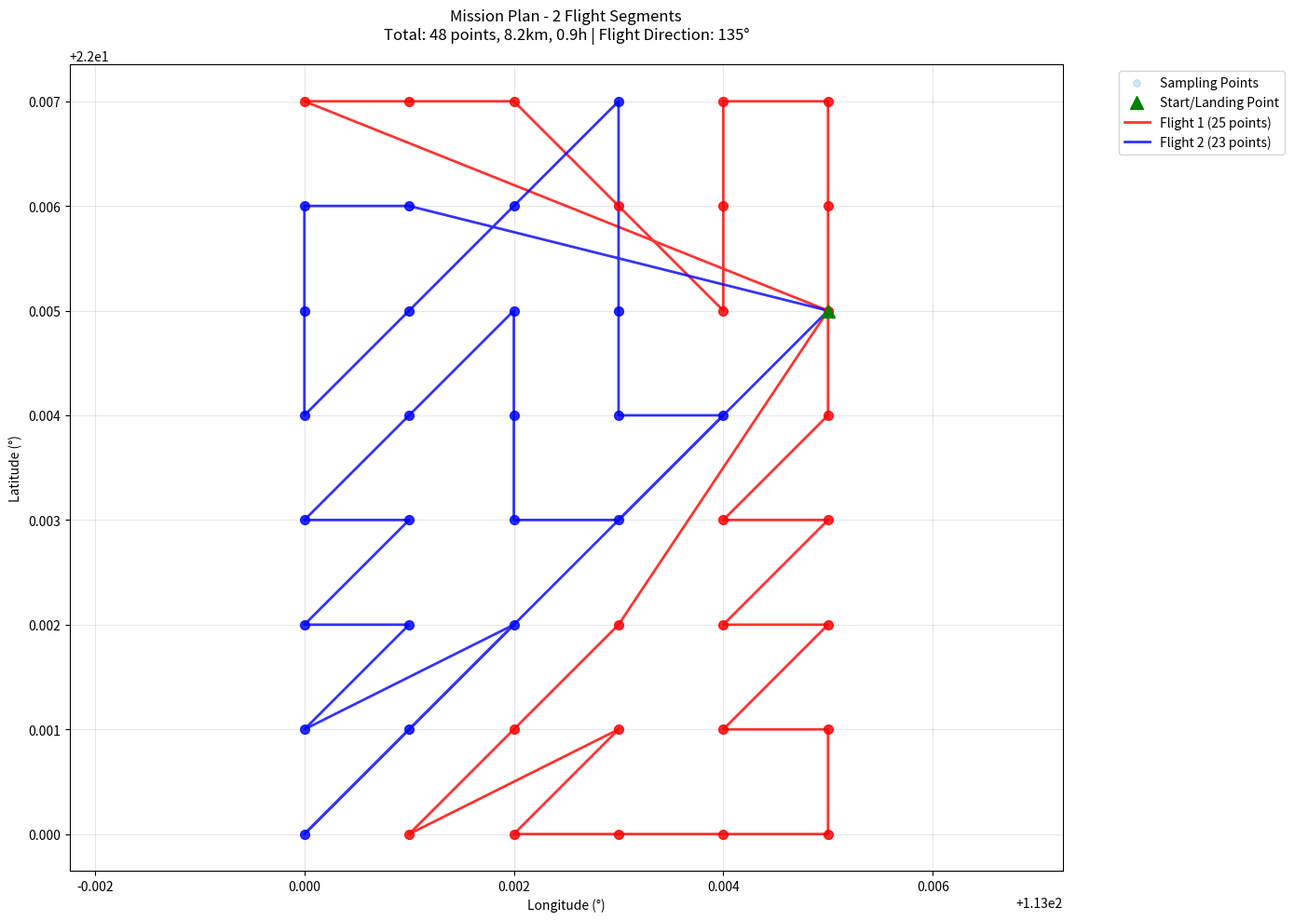

Source code (Python):
"""
无人机路径规划优化模块
支持TSP路径优化、多段飞行规划、飞行时间估算
path_planning_optimizer.py
"""

import numpy as np
import matplotlib.pyplot as plt
import os
import math
import time
from typing import List, Tuple, Optional, Dict
from datetime import datetime
import random


class PathPlanningOptimizer:
    """
    路径规划优化器
    支持TSP求解、多段路径规划、飞行约束处理
    """
    
    def __init__(self, output_dir: str = "path_results"):
        self.output_dir = output_dir
        if not os.path.exists(output_dir):
            os.makedirs(output_dir)
        
        # 飞行参数
        self.max_flight_time = 30 * 60  # 30分钟（秒）
        self.sampling_time = 45  # 每个采样点的采样时间（秒）
        self.flight_speed = 8.0  # 飞行速度（米/秒）
        self.takeoff_landing_time = 60  # 起降时间（秒）
    
    def calculate_distance(self, point1: Tuple[float, float], point2: Tuple[float, float]) -> float:
        """
        计算两点间的距离（米）
        使用简化的经纬度距离计算
        
        Args:
            point1, point2: 经纬度坐标 (lat, lon)
            
        Returns:
            float: 距离（米）
        """
        lat1, lon1 = point1
        lat2, lon2 = point2
        
        # 转换为弧度
        lat1_rad = math.radians(lat1)
        lat2_rad = math.radians(lat2)
        delta_lat = math.radians(lat2 - lat1)
        delta_lon = math.radians(lon2 - lon1)
        
        # Haversine公式
        a = (math.sin(delta_lat / 2) ** 2 + 
             math.cos(lat1_rad) * math.cos(lat2_rad) * math.sin(delta_lon / 2) ** 2)
        c = 2 * math.atan2(math.sqrt(a), math.sqrt(1 - a))
        distance = 6371000 * c  # 地球半径6371km
        
        return distance
    
    def calculate_flight_time(self, points: List[Tuple[float, float]], 
                            start_point: Tuple[float, float],
                            end_point: Optional[Tuple[float, float]] = None) -> Dict:
        """
        计算飞行时间信息
        
        Args:
            points: 采样点列表
            start_point: 起飞点
            end_point: 降落点，如果为None则与start_point相同
            
        Returns:
            Dict: 包含各种时间信息
        """
        if not points:
            return {}
        
        if end_point is None:
            end_point = start_point
        
        total_distance = 0
        
        # 从起点到第一个采样点
        total_distance += self.calculate_distance(start_point, points[0])
        
        # 采样点之间的距离
        for i in range(len(points) - 1):
            total_distance += self.calculate_distance(points[i], points[i + 1])
        
        # 从最后一个采样点到终点
        total_distance += self.calculate_distance(points[-1], end_point)
        
        # 计算时间
        flight_time = total_distance / self.flight_speed  # 飞行时间
        sampling_time = len(points) * self.sampling_time  # 采样时间
        total_time = flight_time + sampling_time + self.takeoff_landing_time
        
        return {
            'total_distance': total_distance,
            'flight_time': flight_time,
            'sampling_time': sampling_time,
            'takeoff_landing_time': self.takeoff_landing_time,
            'total_time': total_time,
            'num_points': len(points),
            'avg_speed': self.flight_speed
        }
    
    def tsp_nearest_neighbor(self, points: List[Tuple[float, float]], 
                           start_point: Tuple[float, float]) -> List[int]:
        """
        最近邻TSP算法（快速但非最优）
        
        Args:
            points: 采样点列表
            start_point: 起点
            
        Returns:
            List[int]: 访问顺序的索引列表
        """
        if not points:
            return []
        
        n = len(points)
        visited = [False] * n
        path = []
        
        # 找到距离起点最近的点作为第一个访问点
        current_pos = start_point
        
        for _ in range(n):
            min_dist = float('inf')
            next_idx = -1
            
            for i in range(n):
                if not visited[i]:
                    dist = self.calculate_distance(current_pos, points[i])
                    if dist < min_dist:
                        min_dist = dist
                        next_idx = i
            
            if next_idx != -1:
                visited[next_idx] = True
                path.append(next_idx)
                current_pos = points[next_idx]
        
        return path
    
    def tsp_2opt(self, points: List[Tuple[float, float]], 
                initial_path: List[int], max_iterations: int = 100) -> List[int]:
        """
        2-opt优化算法（性能优化版）
        
        Args:
            points: 采样点列表
            initial_path: 初始路径
            max_iterations: 最大迭代次数
            
        Returns:
            List[int]: 优化后的路径
        """
        if len(points) < 4:
            return initial_path
        
        def calculate_path_distance(path):
            total_dist = 0
            for i in range(len(path)):
                j = (i + 1) % len(path)
                total_dist += self.calculate_distance(points[path[i]], points[path[j]])
            return total_dist
        
        current_path = initial_path.copy()
        best_distance = calculate_path_distance(current_path)
        
        no_improvement_count = 0
        max_no_improvement = min(10, max_iterations // 5)  # 早期停止
        
        for iteration in range(max_iterations):
            improved = False
            
            for i in range(len(current_path) - 1):
                for j in range(i + 2, len(current_path)):
                    # 避免相邻边
                    if j == len(current_path) - 1 and i == 0:
                        continue
                    
                    # 2-opt交换
                    new_path = current_path.copy()
                    new_path[i+1:j+1] = reversed(new_path[i+1:j+1])
                    
                    new_distance = calculate_path_distance(new_path)
                    
                    if new_distance < best_distance:
                        current_path = new_path
                        best_distance = new_distance
                        improved = True
                        no_improvement_count = 0
                        break
                
                if improved:
                    break
            
            if not improved:
                no_improvement_count += 1
                if no_improvement_count >= max_no_improvement:
                    print(f"  2-opt在第{iteration+1}次迭代后收敛")
                    break
        
        return current_path
    
    def optimize_path(self, points: List[Tuple[float, float]], 
                     start_point: Tuple[float, float],
                     flight_direction: Optional[float] = None) -> List[int]:
        """
        路径优化主函数
        
        Args:
            points: 采样点列表
            start_point: 起降点
            flight_direction: 推荐飞行方向（度）
            
        Returns:
            List[int]: 优化后的访问顺序
        """
        if not points:
            return []
        
        print(f"正在优化 {len(points)} 个采样点的路径...")
        
        # 对于大量点，使用更简单的算法
        if len(points) > 100:
            print("点数较多，使用方向排序算法...")
            if flight_direction is not None:
                return self.sort_by_direction(points, start_point, flight_direction)
            else:
                return self.tsp_nearest_neighbor(points, start_point)
        
        # 如果有推荐飞行方向，尝试按方向排序
        if flight_direction is not None:
            sorted_path = self.sort_by_direction(points, start_point, flight_direction)
        else:
            # 使用最近邻算法获取初始路径
            sorted_path = self.tsp_nearest_neighbor(points, start_point)
        
        # 使用2-opt算法优化（仅对小规模问题）
        print("正在进行2-opt优化...")
        max_iter = min(50, len(points))  # 动态调整迭代次数
        optimized_path = self.tsp_2opt(points, sorted_path, max_iterations=max_iter)
        
        return optimized_path
    
    def sort_by_direction(self, points: List[Tuple[float, float]], 
                         start_point: Tuple[float, float], 
                         direction: float) -> List[int]:
        """
        按指定方向排序采样点
        
        Args:
            points: 采样点列表
            start_point: 起点
            direction: 方向角度（度）
            
        Returns:
            List[int]: 排序后的索引列表
        """
        if not points:
            return []
        
        # 计算每个点相对于起点在指定方向上的投影
        direction_rad = math.radians(direction)
        projections = []
        
        for i, point in enumerate(points):
            # 计算相对位置
            delta_lat = point[0] - start_point[0]
            delta_lon = point[1] - start_point[1]
            
            # 转换为米制坐标（简化）
            x = delta_lon * 111000 * math.cos(math.radians(start_point[0]))
            y = delta_lat * 111000
            
            # 在指定方向上的投影
            projection = x * math.sin(direction_rad) + y * math.cos(direction_rad)
            projections.append((projection, i))
        
        # 按投影距离排序
        projections.sort()
        return [idx for _, idx in projections]
    
    def split_into_flights(self, points: List[Tuple[float, float]], 
                          start_point: Tuple[float, float],
                          optimized_path: List[int],
                          end_point: Optional[Tuple[float, float]] = None) -> List[List[int]]:
        """
        将路径分割为多个飞行段（考虑续航限制）
        
        Args:
            points: 采样点列表
            start_point: 起飞点
            optimized_path: 优化后的路径
            end_point: 降落点，如果为None则与start_point相同
            
        Returns:
            List[List[int]]: 多个飞行段的路径列表
        """
        if not optimized_path:
            return []
        
        if end_point is None:
            end_point = start_point
        
        flights = []
        current_flight = []
        current_time = self.takeoff_landing_time
        current_pos = start_point
        
        for i, point_idx in enumerate(optimized_path):
            point = points[point_idx]
            
            # 计算到这个点的飞行时间
            flight_time_to_point = self.calculate_distance(current_pos, point) / self.flight_speed
            
            # 计算从这个点返回的时间
            is_last_point = (i == len(optimized_path) - 1)
            if is_last_point:
                return_time = self.calculate_distance(point, end_point) / self.flight_speed
            else:
                return_time = self.calculate_distance(point, start_point) / self.flight_speed
            
            # 总时间 = 当前时间 + 飞行到点 + 采样 + 返回
            total_time_needed = current_time + flight_time_to_point + self.sampling_time + return_time
            
            if total_time_needed <= self.max_flight_time:
                # 可以访问这个点
                current_flight.append(point_idx)
                current_time += flight_time_to_point + self.sampling_time
                current_pos = point
            else:
                # 需要开始新的飞行段
                if current_flight:
                    flights.append(current_flight)
                
                current_flight = [point_idx]
                current_time = self.takeoff_landing_time + self.sampling_time
                current_pos = point
        
        # 添加最后一个飞行段
        if current_flight:
            flights.append(current_flight)
        
        return flights
    
    def plan_mission(self, points: List[Tuple[float, float]], 
                    start_point: Tuple[float, float],
                    flight_direction: Optional[float] = None,
                    end_point: Optional[Tuple[float, float]] = None) -> Dict:
        """
        完整任务规划
        
        Args:
            points: 采样点列表
            start_point: 起降点
            flight_direction: 推荐飞行方向
            end_point: 降落点，如果为None则与start_point相同
            
        Returns:
            Dict: 完整的任务规划信息
        """
        if end_point is None:
            end_point = start_point
            
        print(f"开始任务规划...")
        print(f"  采样点数量: {len(points)}")
        print(f"  起降点: {start_point}")
        print(f"  飞行方向: {flight_direction:.1f}°" if flight_direction else "  飞行方向: 未指定")
        
        start_time = time.time()
        
        # 路径优化
        optimized_path = self.optimize_path(points, start_point, flight_direction)
        optimization_time = time.time() - start_time
        print(f"路径优化完成，耗时: {optimization_time:.2f} 秒")
        
        # 分割飞行段
        print("正在分割飞行段...")
        flight_segments = self.split_into_flights(points, start_point, optimized_path, end_point)
        
        # 计算每个飞行段的信息
        segment_info = []
        for i, segment in enumerate(flight_segments):
            segment_points = [points[idx] for idx in segment]
            is_last_segment = (i == len(flight_segments) - 1)
            segment_end = end_point if is_last_segment else start_point
            time_info = self.calculate_flight_time(segment_points, start_point, segment_end)
            
            segment_info.append({
                'segment_id': i + 1,
                'point_indices': segment,
                'point_count': len(segment),
                'time_info': time_info
            })
        
        # 总体统计
        total_points = sum(len(seg) for seg in flight_segments)
        total_distance = sum(info['time_info']['total_distance'] for info in segment_info)
        total_time = sum(info['time_info']['total_time'] for info in segment_info)
        
        planning_time = time.time() - start_time
        
        print(f"任务规划完成!")
        print(f"  规划总耗时: {planning_time:.2f} 秒")
        print(f"  飞行段数: {len(flight_segments)}")
        print(f"  覆盖点数: {total_points}/{len(points)} ({100*total_points/len(points):.1f}%)")
        print(f"  总飞行距离: {total_distance/1000:.2f} km")
        print(f"  总任务时间: {total_time/3600:.2f} 小时")
        
        mission_plan = {
            'planning_info': {
                'total_points': len(points),
                'planned_points': total_points,
                'coverage_rate': total_points / len(points) if points else 0,
                'planning_time': planning_time,
                'flight_direction': flight_direction
            },
            'flight_segments': segment_info,
            'summary': {
                'num_segments': len(flight_segments),
                'total_distance': total_distance,
                'total_time': total_time,
                'total_flight_hours': total_time / 3600
            },
            'raw_data': {
                'points': points,
                'start_point': start_point,
                'end_point': end_point,
                'optimized_path': optimized_path,
                'flight_segments': flight_segments
            }
        }
        
        return mission_plan
    
    def visualize_mission_plan(self, mission_plan: Dict, filename: Optional[str] = None) -> str:
        """
        可视化任务规划结果
        
        Args:
            mission_plan: 任务规划数据
            filename: 保存文件名
            
        Returns:
            str: 保存的文件路径
        """
        if filename is None:
            timestamp = datetime.now().strftime("%Y%m%d_%H%M%S")
            filename = f"mission_plan_{timestamp}.png"
        
        filepath = os.path.join(self.output_dir, filename)
        
        points = mission_plan['raw_data']['points']
        start_point = mission_plan['raw_data']['start_point']
        end_point = mission_plan['raw_data']['end_point']
        flight_segments = mission_plan['raw_data']['flight_segments']
        
        if not points:
            print("警告: 没有采样点可以可视化")
            return ""
        
        plt.figure(figsize=(14, 10))
        
        # 提取坐标
        lats = [p[0] for p in points]
        lons = [p[1] for p in points]
        
        # 绘制所有采样点
        plt.scatter(lons, lats, c='lightblue', s=30, alpha=0.6, label='Sampling Points')
        
        # 绘制起降点
        plt.scatter(start_point[1], start_point[0], c='green', s=100, 
                   marker='^', label='Start/Landing Point', zorder=5)
        
        # 如果降落点不同，单独绘制
        if end_point != start_point:
            plt.scatter(end_point[1], end_point[0], c='red', s=100, 
                       marker='v', label='Landing Point', zorder=5)
        
        # 为每个飞行段绘制不同颜色的路径
        colors = ['red', 'blue', 'orange', 'purple', 'brown', 'pink', 'gray', 'olive']
        
        for i, segment in enumerate(flight_segments):
            if not segment:
                continue
                
            color = colors[i % len(colors)]
            
            # 构建这个段的完整路径
            is_last_segment = (i == len(flight_segments) - 1)
            segment_end = end_point if is_last_segment else start_point
            segment_path = [start_point] + [points[idx] for idx in segment] + [segment_end]
            
            path_lats = [p[0] for p in segment_path]
            path_lons = [p[1] for p in segment_path]
            
            plt.plot(path_lons, path_lats, color=color, linewidth=2, 
                    alpha=0.8, label=f'Flight {i+1} ({len(segment)} points)')
            
            # 标记这个段的采样点
            segment_lons = [points[idx][1] for idx in segment]
            segment_lats = [points[idx][0] for idx in segment]
            plt.scatter(segment_lons, segment_lats, c=color, s=50, alpha=0.8, zorder=4)
        
        plt.xlabel('Longitude (°)')
        plt.ylabel('Latitude (°)')
        
        # 标题包含统计信息
        summary = mission_plan['summary']
        planning_info = mission_plan['planning_info']
        
        title = f"Mission Plan - {summary['num_segments']} Flight Segments\n"
        title += f"Total: {planning_info['total_points']} points, "
        title += f"{summary['total_distance']/1000:.1f}km, "
        title += f"{summary['total_flight_hours']:.1f}h"
        
        if planning_info['flight_direction']:
            title += f" | Flight Direction: {planning_info['flight_direction']:.0f}°"
        
        plt.title(title, fontsize=12, pad=20)
        plt.legend(bbox_to_anchor=(1.05, 1), loc='upper left')
        plt.grid(True, alpha=0.3)
        plt.axis('equal')
        
        plt.tight_layout()
        plt.savefig(filepath, dpi=300, bbox_inches='tight')
        plt.close()
        
        print(f"任务规划可视化已保存: {filepath}")
        return filepath
    
    def export_mission_csv(self, mission_plan: Dict, filename: Optional[str] = None) -> str:
        """
        导出任务规划到CSV文件
        
        Args:
            mission_plan: 任务规划数据
            filename: 文件名
            
        Returns:
            str: 保存的文件路径
        """
        if filename is None:
            timestamp = datetime.now().strftime("%Y%m%d_%H%M%S")
            filename = f"mission_plan_{timestamp}.csv"
        
        filepath = os.path.join(self.output_dir, filename)
        
        points = mission_plan['raw_data']['points']
        flight_segments = mission_plan['raw_data']['flight_segments']
        
        with open(filepath, 'w', encoding='utf-8') as f:
            f.write("segment_id,point_id,latitude,longitude,order_in_segment\n")
            
            for seg_id, segment in enumerate(flight_segments, 1):
                for order, point_idx in enumerate(segment, 1):
                    lat, lon = points[point_idx]
                    f.write(f"{seg_id},{point_idx},{lat:.8f},{lon:.8f},{order}\n")
        
        print(f"任务规划数据已导出: {filepath}")
        return filepath


def test_path_planner():
    """测试函数"""
    print("=" * 60)
    print("无人机路径规划优化模块测试")
    print("=" * 60)
    
    # 创建路径规划器
    planner = PathPlanningOptimizer()
    
    # 生成测试数据（模拟采样点）
    print("生成测试采样点...")
    
    # 起降点
    start_point = (22.005, 113.005)
    
    # 模拟一个小区域的采样点网格
    test_points = []
    base_lat, base_lon = 22.000, 113.000
    
    for i in range(8):
        for j in range(6):
            lat = base_lat + i * 0.001  # 约100米间距
            lon = base_lon + j * 0.001
            test_points.append((lat, lon))
    
    print(f"生成了 {len(test_points)} 个测试采样点")
    print(f"起降点: {start_point}")
    
    # 测试1: 基础路径规划
    print(f"\n" + "-" * 40)
    print("测试1: 基础路径规划")
    print("-" * 40)
    
    mission_plan = planner.plan_mission(test_points, start_point)
    
    planning_info = mission_plan['planning_info']
    summary = mission_plan['summary']
    
    print(f"规划结果:")
    print(f"  总采样点: {planning_info['total_points']} 个")
    print(f"  规划覆盖: {planning_info['planned_points']} 个 ({planning_info['coverage_rate']*100:.1f}%)")
    print(f"  飞行段数: {summary['num_segments']} 段")
    print(f"  总距离: {summary['total_distance']/1000:.2f} km")
    print(f"  总时间: {summary['total_flight_hours']:.2f} 小时")
    print(f"  规划耗时: {planning_info['planning_time']:.3f} 秒")
    
    # 显示各飞行段信息
    print(f"\n各飞行段详情:")
    for segment in mission_plan['flight_segments']:
        time_info = segment['time_info']
        print(f"  段 {segment['segment_id']}: {segment['point_count']} 点 | "
              f"{time_info['total_distance']/1000:.2f}km | "
              f"{time_info['total_time']/60:.1f}min")
    
    # 测试2: 带飞行方向的规划
    print(f"\n" + "-" * 40)
    print("测试2: 带飞行方向约束的规划")
    print("-" * 40)
    
    flight_direction = 135.0  # 模拟太阳方位角+135度
    mission_plan_directed = planner.plan_mission(test_points, start_point, flight_direction)
    
    directed_summary = mission_plan_directed['summary']
    print(f"飞行方向约束 {flight_direction}° 的规划结果:")
    print(f"  飞行段数: {directed_summary['num_segments']} 段")
    print(f"  总距离: {directed_summary['total_distance']/1000:.2f} km")
    print(f"  总时间: {directed_summary['total_flight_hours']:.2f} 小时")
    
    # 对比两种规划方法
    print(f"\n规划方法对比:")
    print(f"  无约束: {summary['total_distance']/1000:.2f}km, {summary['num_segments']}段")
    print(f"  有方向约束: {directed_summary['total_distance']/1000:.2f}km, {directed_summary['num_segments']}段")
    
    # 测试3: 可视化和导出
    print(f"\n" + "-" * 40)
    print("测试3: 可视化和导出")
    print("-" * 40)
    
    # 可视化
    image_path = planner.visualize_mission_plan(mission_plan_directed)
    
    # 导出CSV
    csv_path = planner.export_mission_csv(mission_plan_directed)
    
    # 测试4: 性能测试
    print(f"\n" + "-" * 40)
    print("测试4: 算法性能测试")
    print("-" * 40)
    
    # 测试不同规模的点集
    test_sizes = [10, 25, 50]
    
    for size in test_sizes:
        test_subset = test_points[:size] if size <= len(test_points) else test_points
        
        start_time = time.time()
        temp_plan = planner.plan_mission(test_subset, start_point)
        end_time = time.time()
        
        print(f"  {size:2d} 点规划: {end_time-start_time:.3f} 秒")
    
    print(f"\n" + "=" * 60)
    print("测试完成 - 文件输出:")
    print("=" * 60)
    print(f"  可视化图: {os.path.basename(image_path) if image_path else '无'}")
    print(f"  任务数据: {os.path.basename(csv_path) if csv_path else '无'}")
    print(f"  输出目录: {planner.output_dir}")
    
    return mission_plan_directed


if __name__ == "__main__":
    test_mission = test_path_planner()
